Run: headless pygame with SDL's dummy video driver; simulated clock (each Clock.tick advances the game by its frame time, no real sleeping); random seed 0; keys injected as events and as key.get_pressed() state; no mouse input.
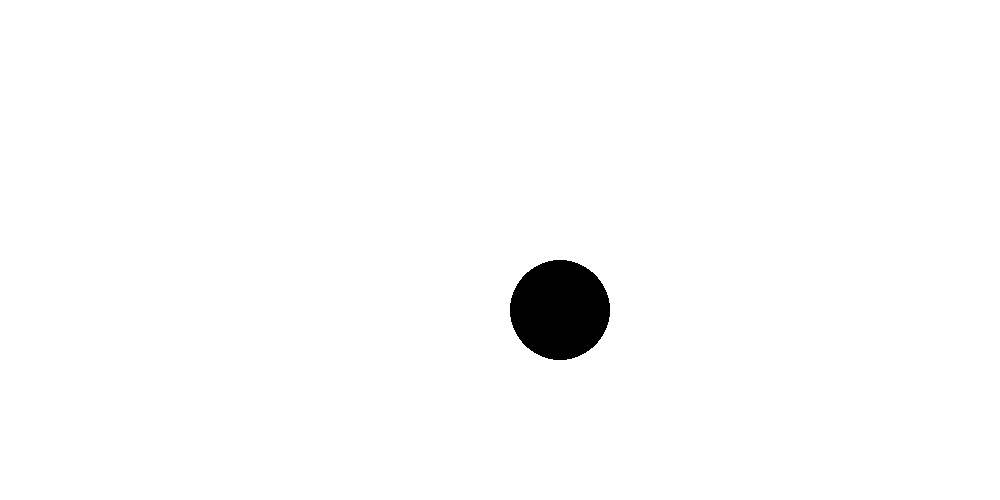
Frame 1 of 4 · flips 1–60 · no input
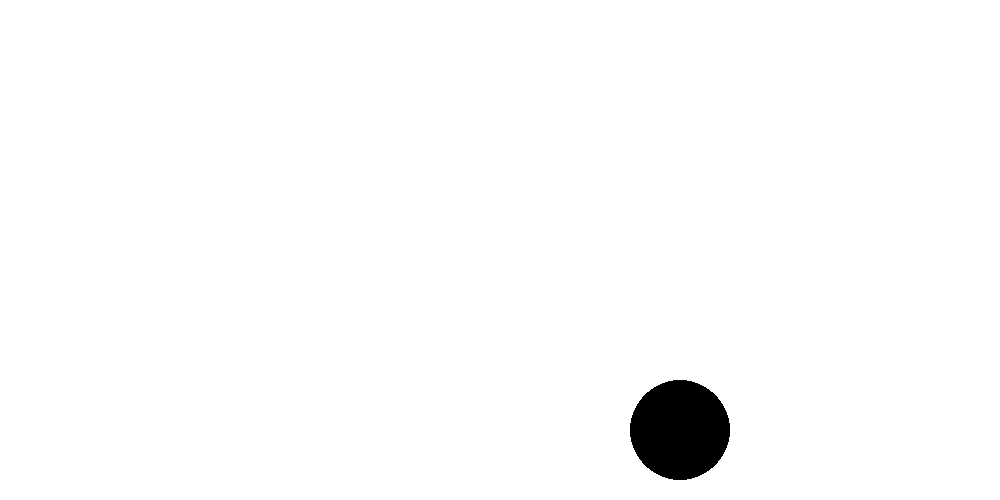
Frame 2 of 4 · flips 61–180 · tapped SPACE, RETURN · held RIGHT (→), D
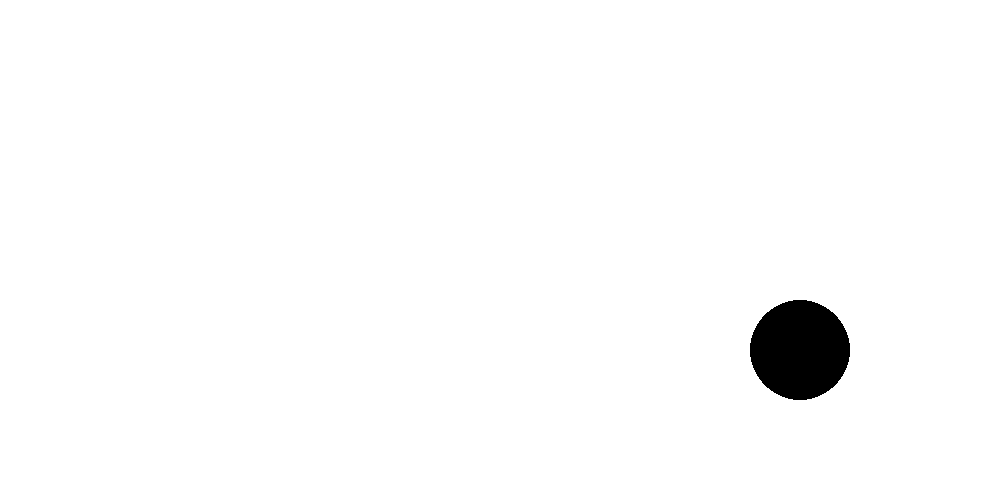
Frame 3 of 4 · flips 181–300 · held DOWN (↓), S
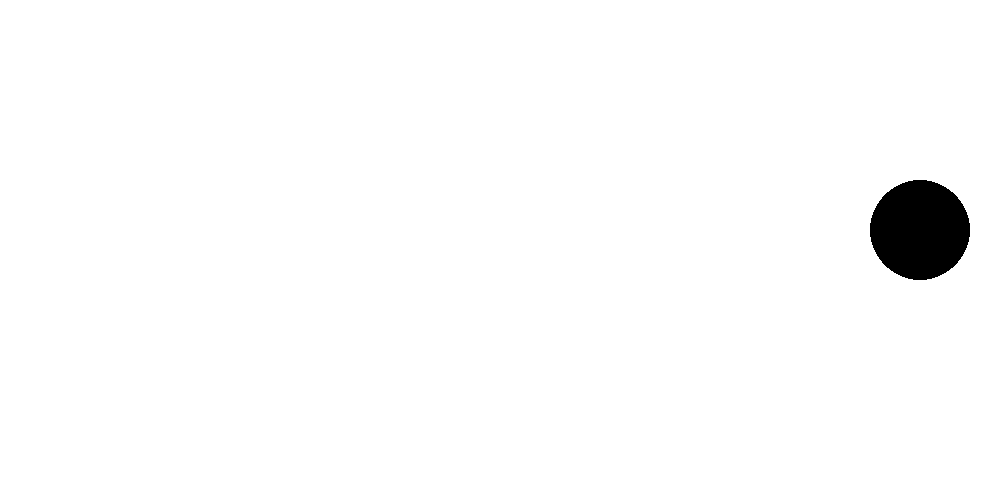
Frame 4 of 4 · flips 301–420 · held LEFT (←), A, UP (↑), W

The pygame program that drew these frames:

import pygame as py

py.init ()

screen = py.display.set_mode ((1000, 500))

py.display.set_caption ("Bouncing ball")

ball = py.draw.circle (surface = screen, color = "black", center = [500, 250], radius = 50)
speed = [1, 1]

while True:
    for event in py.event.get ():
        if event.type == py.QUIT:
            exit ()
    screen.fill ("white")
    ball = ball.move (speed)
    if ball.left <= 0 or ball.right >= 1000:
        speed[0] = -speed[0]
    if ball.top <= 0 or ball.bottom >= 500:
        speed[1] = -speed[1]
    py.draw.circle (surface = screen, color = "black", center = ball.center, radius = 50)
    py.display.update ()
